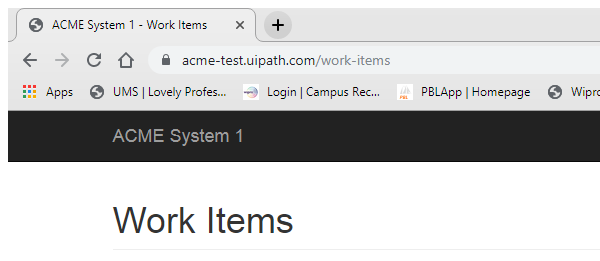
Task: Robotic Enterprise Framework
Workflow: GetTransactionData

Step 1 [then]: Attach Browser 'chrome.exe ACME' in window 'ACME System 1 - Work Items' (chrome.exe)
